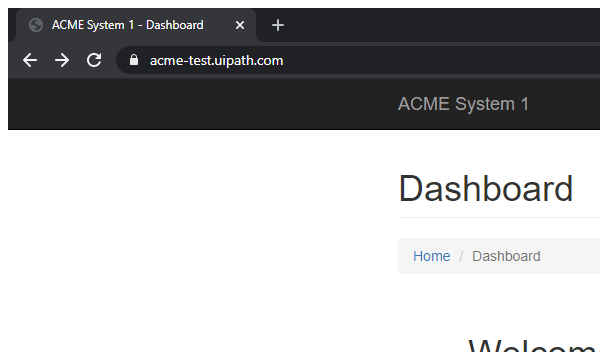
Task: Robotic Enterprise Framework
Workflow: Process

Step 1: Attach Browser 'chrome.exe ACME' in window 'ACME System 1 - Dashboard' (chrome.exe)

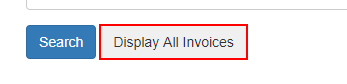
Step 2: click on the button

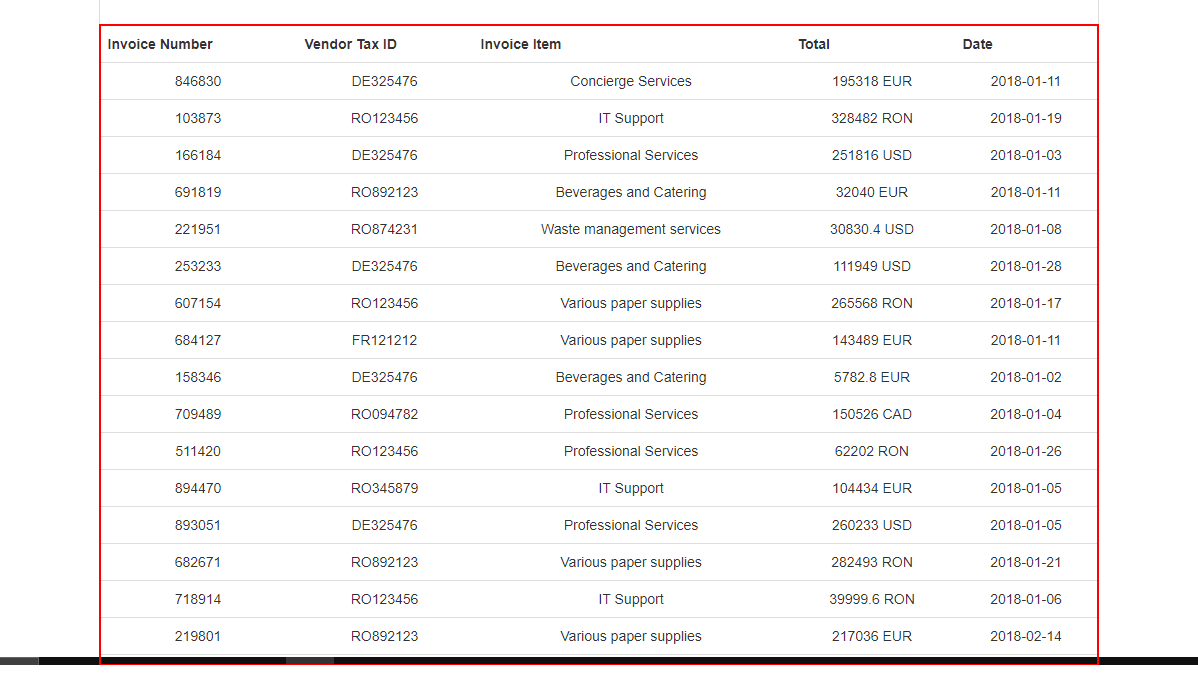
Step 3: get-text from the table